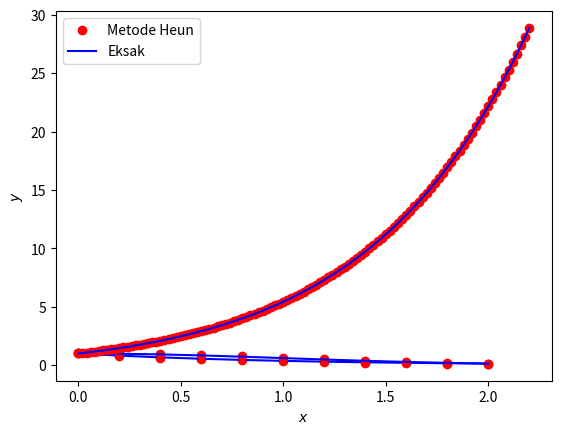
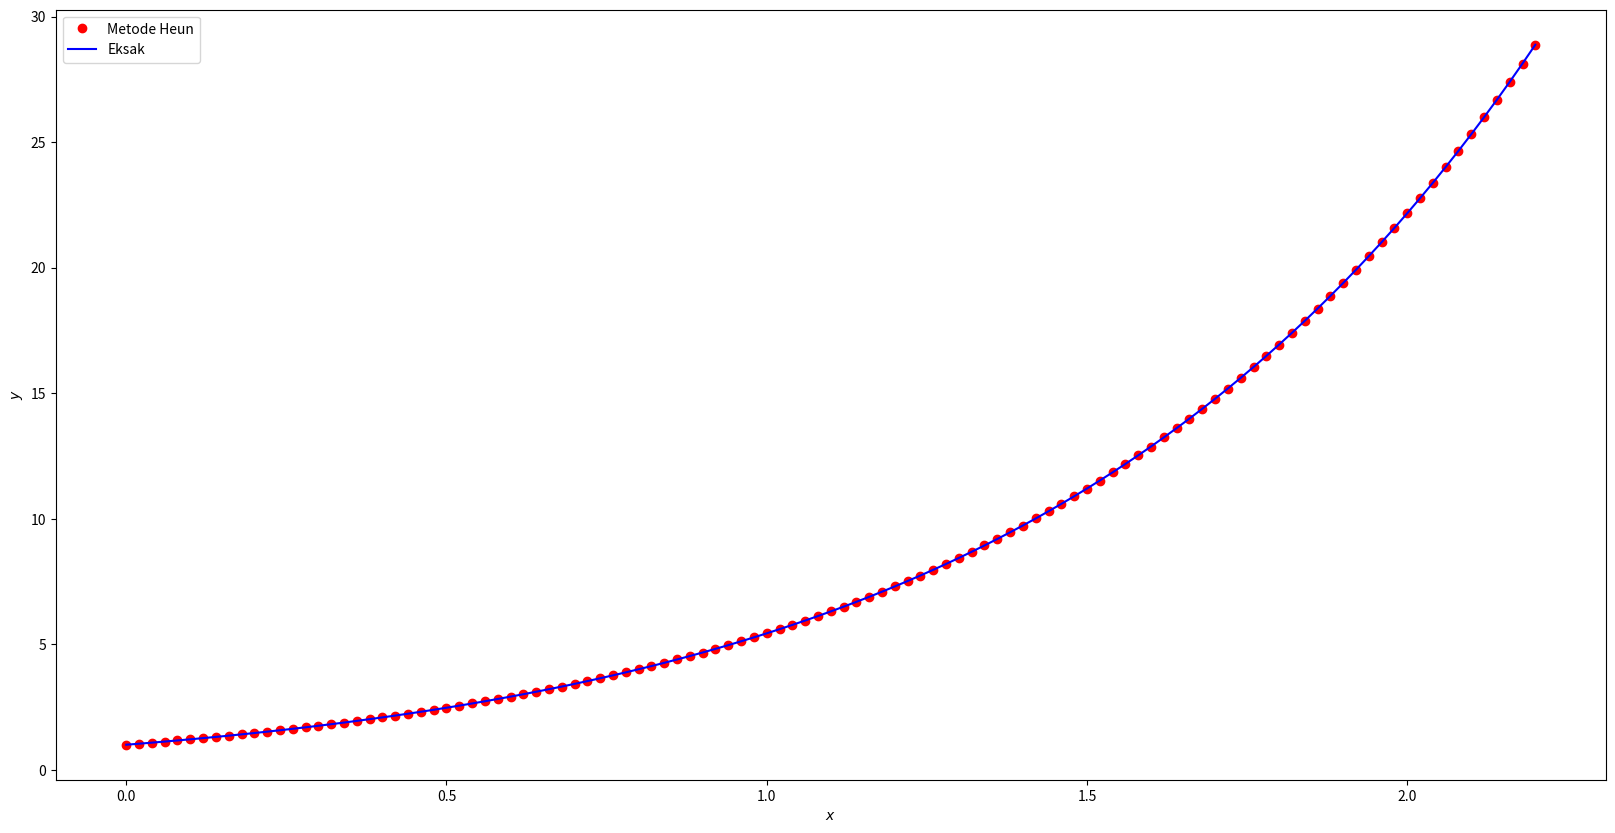
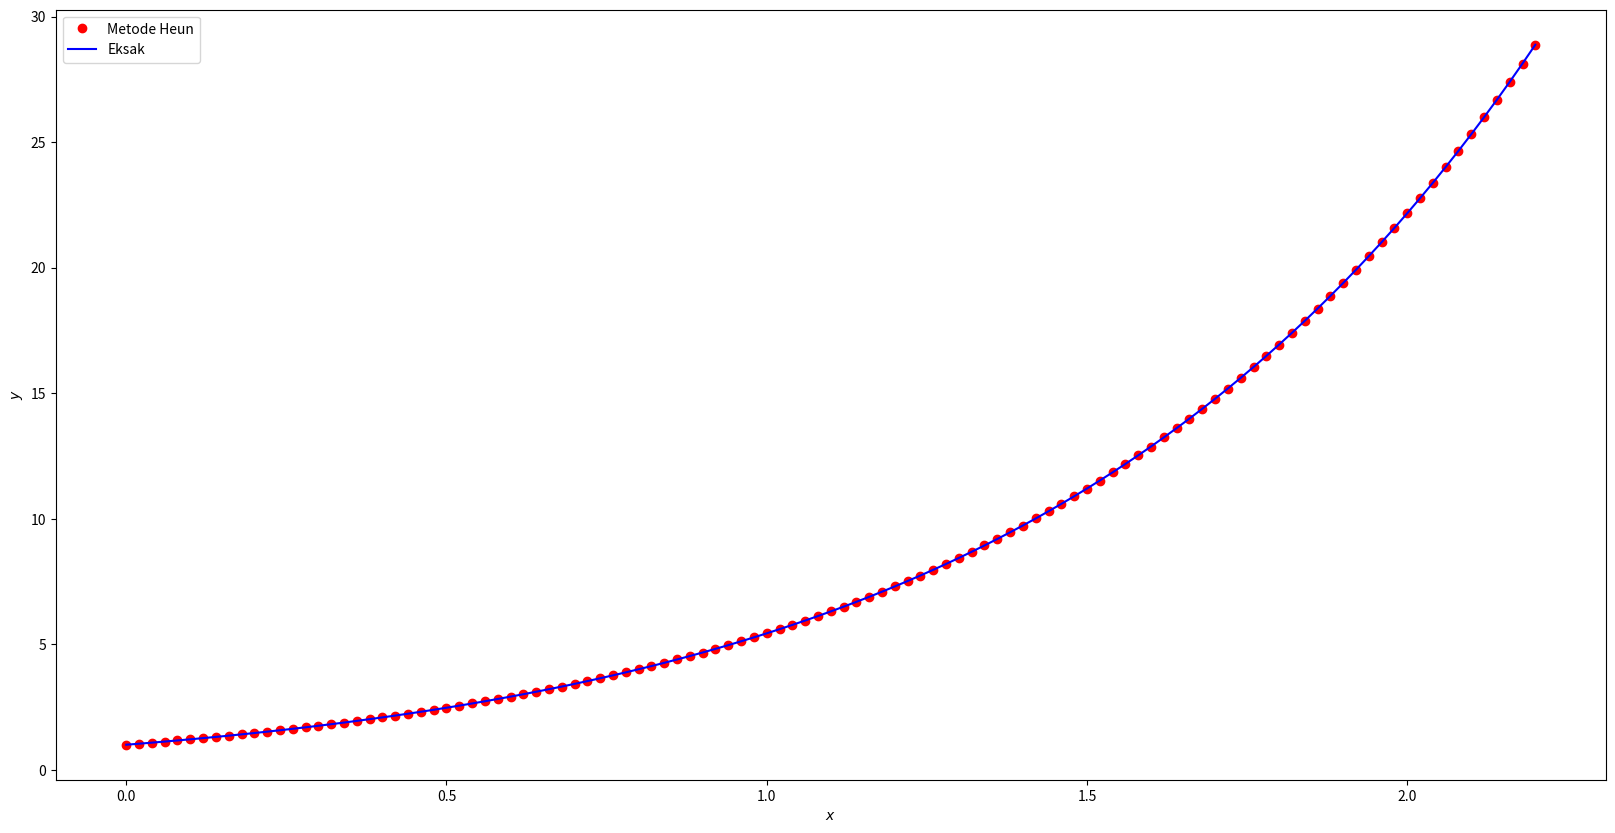
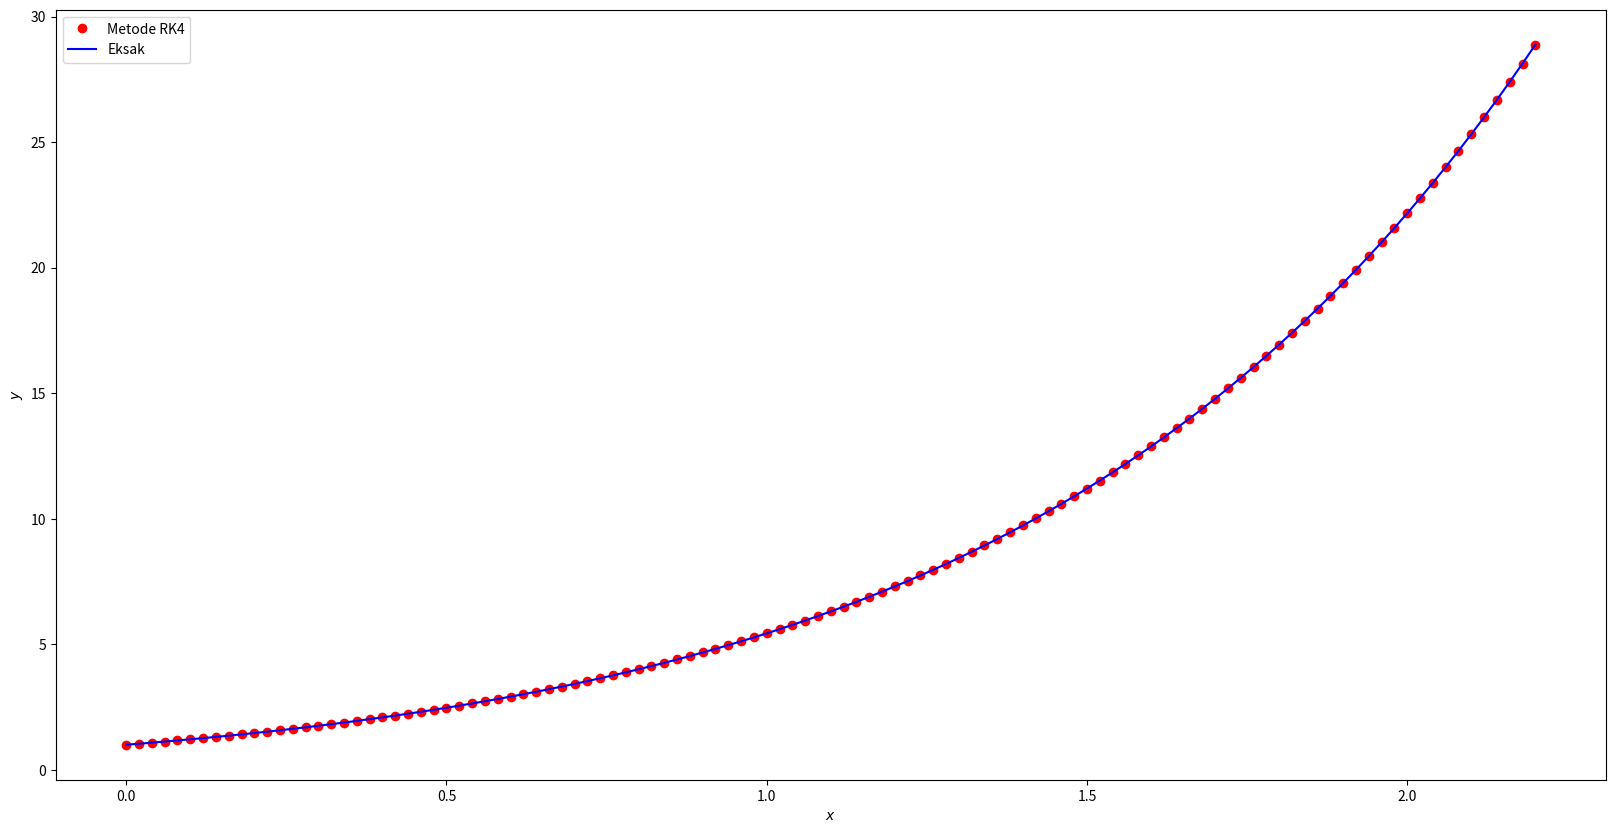

Here is the Python script that generated these plots, in order:
import numpy as np
import matplotlib.pyplot as plt
%matplotlib inline

x0=0
y0=1
dx=.2

def f(x,y):
  y=-y
  return y

x=dx*np.arange(11)+x0
y=np.zeros(11)
y[0]=y0

for n in range(0,10):
  y[n+1]=y[n]+dx*f(x[n],y[n])  
  print('x=',x[n+1],'\t','y=',y[n+1])

yeksak=np.exp(-x)
plt.plot(x,y,'or')
plt.plot(x,yeksak,'-b')
plt.xlabel('$x$')
plt.ylabel('$y$')
plt.legend(['Metode Euler','Eksak'])
plt.show()

i0=0
j0=1
di=.2

def f(i,j):
  j=-i*j
  return j

i=di*np.arange(11)+i0
j=np.zeros(11)
j[0]=j0

for m in range(0,10):
  j[m+1]=j[m]+di*f(i[m],j[m])  
  print('x=',i[m+1],'y=',j[m+1])

jeksak=np.exp(-(i**2)/2)
plt.plot(i,j,'or')
plt.plot(i,jeksak,'-b')
plt.xlabel('$x$')
plt.ylabel('$y$')
plt.legend(['Metode Euler','Eksak'])
plt.show()

import numpy as np
import matplotlib.pyplot as plt
%matplotlib inline

heunx0=0
heuny0=1
heundx=0.02

def funct(heunx,heuny):
  heuny=heuny+np.exp(heunx)
  return heuny

heunx=heundx*np.arange(111)+heunx0
heuny=np.zeros(111)
heuny[0]=heuny0

for iter in range(0,110):
  heun=heuny[iter]+heundx*funct(heunx[iter],heuny[iter])  
  heuny[iter+1]=heuny[iter]+0.5*heundx*(funct(heunx[iter],heuny[iter])+funct(heunx[iter+1],heun))
  print('x=',heunx[iter+1],'y=',heuny[iter+1])

heuneksak=np.exp(heunx)*heunx+np.exp(heunx)
plt.plot(heunx,heuny,'or')
plt.plot(heunx,heuneksak,'-b')
plt.xlabel('$x$')
plt.ylabel('$y$')
plt.legend(['Metode Heun','Eksak'])
plt.figure(figsize=(20, 10))
plt.show()

import numpy as np
import matplotlib.pyplot as plt
%matplotlib inline

heunx0=0
heuny0=1
heundx=0.02

x=dx*np.arange(11) + x0
y=np.zeros (11)
y[0] = y0

#Iterasi Heun
for n in range(0,10) :
  z = y[n] +dx*f(x[n] , y[n])
  y[n+1] = y[n] + 0.5*dx*(f(x[n] , y[n]) + f (x[n+1] , z))

  #Cetak hasil
  print(x[n+1] ,  y[n+1])

heuneksak=np.exp(heunx)*heunx+np.exp(heunx)
plt.plot(heunx,heuny,'or')
plt.plot(heunx,heuneksak,'-b')
plt.xlabel('$x$')
plt.ylabel('$y$')
plt.legend(['Metode Heun','Eksak'])
plt.figure(figsize=(20, 10))
plt.show()

heuneksak=np.exp(heunx)*heunx+np.exp(heunx)
plt.plot(heunx,heuny,'or')
plt.plot(heunx,heuneksak,'-b')
plt.xlabel('$x$')
plt.ylabel('$y$')
plt.legend(['Metode Heun','Eksak'])
plt.figure(figsize=(20, 10))
plt.show()

import numpy as np
import matplotlib.pyplot as plt
%matplotlib inline

a0=0
b0=1
da=.02

def z(a,b):
  b=b+np.exp(a)
  return b

a=da*np.arange(111)+a0
b=np.zeros(111)
b[0]=b0
h=da

for k in range(0,110):
  rk1=z(a[k],b[k])
  rk2=z(a[k]+h/2,b[k]+h*rk1/2)
  rk3=z(a[k]+h/2,b[k]+h*rk2/2)
  rk4=z(a[k]+h,b[k]+h*rk3)
  b[k+1]=b[k]+(h/6)*(rk1+2*rk2+2*rk3+rk4)
  print('x=',a[k+1],'y=',b[k+1])

beksak=np.exp(a)*a+np.exp(a)
plt.plot(a,b,'or')
plt.plot(a,beksak,'-b')
plt.xlabel('$x$')
plt.ylabel('$y$')
plt.legend(['Metode RK4','Eksak'])
plt.figure(figsize=(20, 10))
plt.show()